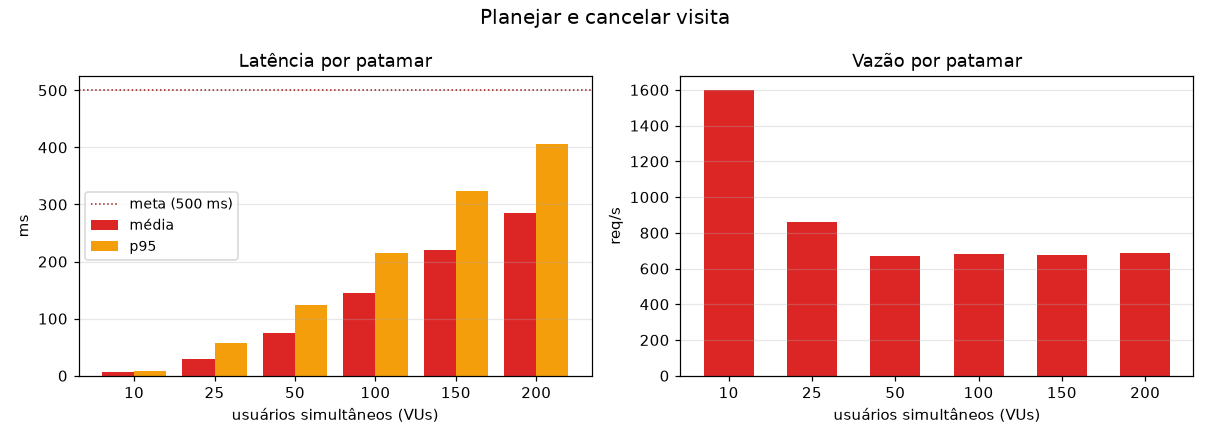

Data behind this chart, as committed beside it:
vus, requisicoes, latencia_media_ms, p95_ms, p99_ms, max_ms, vazao_req_s, erros_pct, bloqueio_medio_ms, dentro_sla
10, 79892, 6.22, 8.97, 14.33, 38.88, 1598, 0.00, 0.00, 1
25, 43092, 28.93, 56.98, 89.50, 142.2, 860.6, 0.00, 0.00, 1
50, 33438, 74.51, 123.8, 157.6, 346.9, 668.8, 0.00, 0.01, 1
100, 34288, 145.7, 215.2, 254.3, 372.7, 682, 0.00, 0.01, 1
150, 34128, 219.5, 324.2, 443.9, 755.6, 678.6, 0.00, 0.01, 1
200, 35204, 285, 406, 485.6, 827.4, 688.7, 0.00, 0.01, 1
